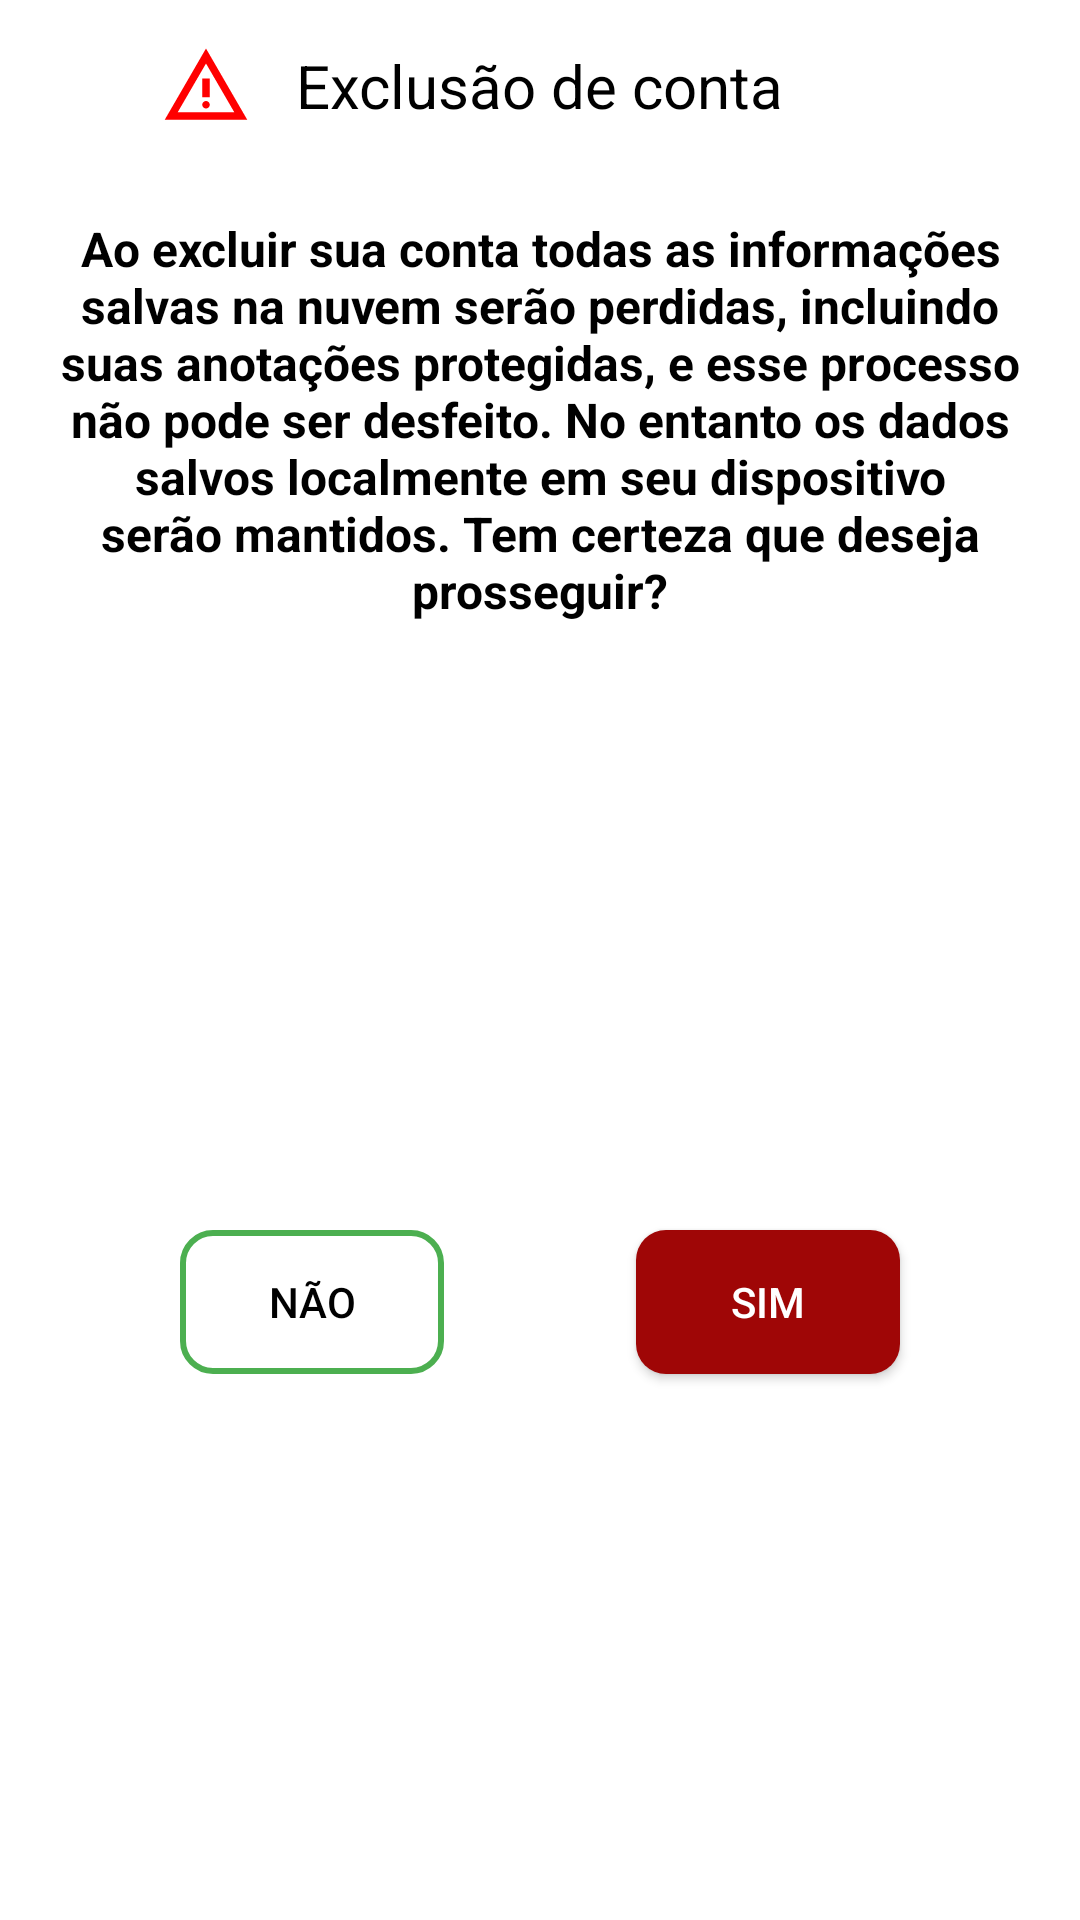

Layout XML and referenced resources for this Android screen:
<!-- AndroidManifest.xml: application theme Theme.BlocoDeNotas -->
<!-- res/layout/dialog_exclusao_de_conta.xml -->
<?xml version="1.0" encoding="utf-8"?>
<androidx.constraintlayout.widget.ConstraintLayout xmlns:android="http://schemas.android.com/apk/res/android"
    xmlns:app="http://schemas.android.com/apk/res-auto"
    android:layout_width="match_parent"
    android:layout_height="wrap_content">

    <TextView
        android:id="@+id/exclusao_de_conta"
        style="@style/TEXTO_LOGIN"
        android:layout_width="wrap_content"
        android:layout_height="wrap_content"
        android:padding="15dp"
        android:text="@string/exclusao_de_conta"
        android:textSize="20sp"
        app:layout_constraintEnd_toEndOf="parent"
        app:layout_constraintStart_toStartOf="parent"
        app:layout_constraintTop_toTopOf="parent" />

<ImageView
    android:src="@drawable/ic_alerta"
    app:layout_constraintEnd_toStartOf="@id/exclusao_de_conta"
    app:layout_constraintTop_toTopOf="@id/exclusao_de_conta"
    app:layout_constraintBottom_toBottomOf="@id/exclusao_de_conta"
    android:layout_width="30dp"
    android:layout_height="30dp"/>

    <TextView
        android:id="@+id/alerta_exclusao_de_conta"
        style="@style/TEXTO_LOGIN"
        android:layout_width="match_parent"
        android:layout_height="wrap_content"
        android:gravity="center"
        android:padding="15dp"
        android:text="@string/aviso_exclusao_de_conta"
        android:textSize="16sp"
        android:textStyle="bold"
        app:layout_constraintEnd_toEndOf="parent"
        app:layout_constraintStart_toStartOf="parent"
        app:layout_constraintTop_toBottomOf="@id/exclusao_de_conta" />

    <androidx.appcompat.widget.AppCompatButton
        android:id="@+id/botao_cancelar_exclusao_de_conta"
        android:layout_width="wrap_content"
        android:layout_height="wrap_content"
        android:layout_marginStart="60dp"
        android:layout_marginTop="20dp"
        android:layout_marginBottom="15dp"
        android:background="@drawable/dialog_botao_excluir_conta_cancelar"
        android:text="@string/nao_excluir_conta"
        style="@style/TEXTO_LOGIN"
        app:layout_constraintBottom_toBottomOf="parent"
        app:layout_constraintStart_toStartOf="parent"
        app:layout_constraintTop_toBottomOf="@id/alerta_exclusao_de_conta" />

    <androidx.appcompat.widget.AppCompatButton
        android:id="@+id/botao_prosseguir_exclusao_de_conta"
        android:layout_width="wrap_content"
        android:layout_height="wrap_content"
        android:layout_marginTop="20dp"
        android:layout_marginEnd="60dp"
        android:layout_marginBottom="15dp"
        android:background="@drawable/dialog_exclusao_de_conta_confirmar"
        android:text="@string/prosseguir_excluir_conta"
        android:textColor="@color/white"
        app:layout_constraintBottom_toBottomOf="parent"
        app:layout_constraintEnd_toEndOf="parent"
        app:layout_constraintTop_toBottomOf="@id/alerta_exclusao_de_conta" />

</androidx.constraintlayout.widget.ConstraintLayout>
<!-- resources referenced by this layout -->
<resources>
  <color name="white">#FFFFFFFF</color>
  <!-- drawable dialog_botao_excluir_conta_cancelar (drawable) -->
  <?xml version="1.0" encoding="utf-8"?>
  <shape xmlns:android="http://schemas.android.com/apk/res/android"
  
      android:shape="rectangle">
  
      <corners android:radius="10dp"/>
  
      <stroke
          android:width="2dp"
          android:color="@color/verde_claro"
          />
  </shape>
  <!-- drawable dialog_exclusao_de_conta_confirmar (drawable) -->
  <?xml version="1.0" encoding="utf-8"?>
  <shape xmlns:android="http://schemas.android.com/apk/res/android"
  
      android:shape="rectangle">
  
      <corners android:radius="10dp"/>
  
      <solid android:color="@color/vermelho"/>
  </shape>
  <!-- drawable ic_alerta (drawable) -->
  <vector xmlns:android="http://schemas.android.com/apk/res/android"
      android:width="24dp"
      android:height="24dp"
      android:viewportWidth="960"
      android:viewportHeight="960"
      android:tint="@color/vermelho_claro">
    <path
        android:fillColor="@color/vermelho_claro"
        android:pathData="M40,840L480,80L920,840L40,840ZM178,760L782,760L480,240L178,760ZM480,720Q497,720 508.5,708.5Q520,697 520,680Q520,663 508.5,651.5Q497,640 480,640Q463,640 451.5,651.5Q440,663 440,680Q440,697 451.5,708.5Q463,720 480,720ZM440,600L520,600L520,400L440,400L440,600ZM480,500L480,500L480,500Z"/>
  </vector>
  <string name="aviso_exclusao_de_conta">Ao excluir sua conta todas as informações salvas na nuvem serão perdidas, incluindo suas anotações protegidas, e esse processo não pode ser desfeito. No entanto os dados salvos localmente em seu dispositivo serão mantidos. Tem certeza que deseja prosseguir?</string>
  <string name="exclusao_de_conta">Exclusão de conta</string>
  <string name="nao_excluir_conta">Não</string>
  <string name="prosseguir_excluir_conta">Sim</string>
  <style name="TEXTO_LOGIN">
          <item name="android:textColor">@color/black</item>
      </style>
  <style name="Theme.BlocoDeNotas" parent="Base.Theme.BlocoDeNotas" />
  <color name="verde_claro">#4CAF50</color>
  <color name="vermelho">#9F0606</color>
  <color name="vermelho_claro">#FF0000</color>
  <color name="black">#FF000000</color>
  <style name="Base.Theme.BlocoDeNotas" parent="Theme.Material3.DayNight.NoActionBar">
          
          <item name="colorPrimary">@color/white</item>
          <item name="colorPrimaryVariant">@color/white</item>
          <item name="colorOnPrimary">@color/black</item>
          <item name="colorControlActivated">@color/verde_claro</item>
  
          
          <item name="android:textColorPrimary">@color/black</item>
  
          
          <item name="android:windowBackground">@color/white</item>
          <item name="android:statusBarColor">@color/white</item>
          <item name="android:windowLightStatusBar">true</item>
  
          
          <item name="android:navigationBarColor">@color/white</item>
          <item name="android:windowLightNavigationBar" tools:targetApi="o_mr1">true</item>
      </style>
</resources>
